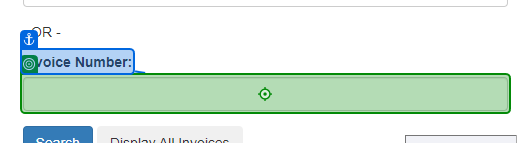
Task: Develop a process using the Modern Design Experience that automates the extraction of invoice details. The process should be capable of performing the following actions: 

Read an input Excel file with the invoice numbers. 
Sign in to the ACME website. 
Navigate to the invoice search page. 
For each invoice number in the Excel file, search for the invoice number. 
Extract the invoice details, including Vendor Tax ID, Invoice Item, Total, and Date. 
Write the extracted invoice details to a
Workflow: SearchForCurrentInvoice

Step 1: type [in_InvoiceNumber] into the text box in window 'ACME System 1 - Search' (chrome.exe)

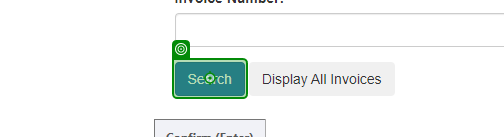
Step 2: click on the button in window 'ACME System 1 - Search' (chrome.exe)
